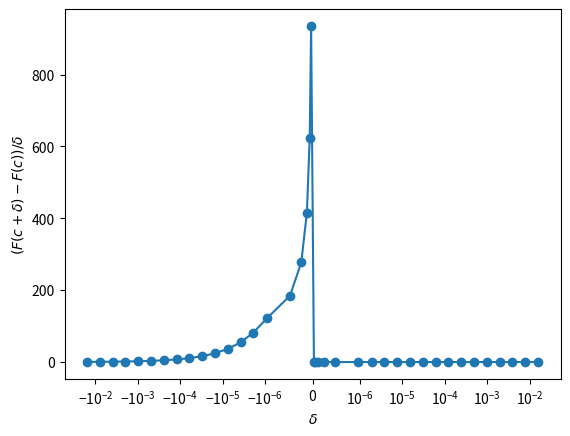

Source code (Python):
import numpy as np
import matplotlib.pyplot as plt
from fractions import Fraction

def F(xbi, p=0.75, q=0.25):
    res = 0.0
    for i,k in enumerate(xbi):
        add=0
        if k == 1:
            add=q
            for j in range(i):
                add *= p if xbi[j] == 1 else q
        res = res + add
    return res

def bits_to_fraction(xbi):
    return sum(Fraction(b, 2**(i+1)) for i, b in enumerate(xbi))

def fraction_to_bits(x, n):
    k = int(x * (2**n))
    s = format(k, f"0{n}b")
    return [int(i) for i in s]

c_frac = Fraction(9, 16)
c_bits = [1,0,0,1]
Fc = F(c_bits)

ns = range(6, 26) 
deltas = []
slopes = []

for n in ns:
    d = Fraction(1, 2**n)

    R = c_frac + d
    Rbi = fraction_to_bits(R, n)  
    FR = F(Rbi)
    deltas.append(float(d))
    slopes.append((FR - Fc) / float(d))

    L = c_frac - d
    Lbi = fraction_to_bits(L, n)
    FL = F(Lbi)
    deltas.append(-float(d))
    slopes.append((FL - Fc) / (-float(d)))

deltas = np.array(deltas)
slopes = np.array(slopes)

idx = np.argsort(deltas)
deltas = deltas[idx]
slopes = slopes[idx]

plt.figure()
plt.plot(deltas, slopes, marker='o', linestyle='-')
plt.xscale('symlog', linthresh=1e-6)  
plt.xlabel(r'$\delta$')
plt.ylabel(r'$(F(c+\delta)-F(c))/\delta$')
plt.show()
